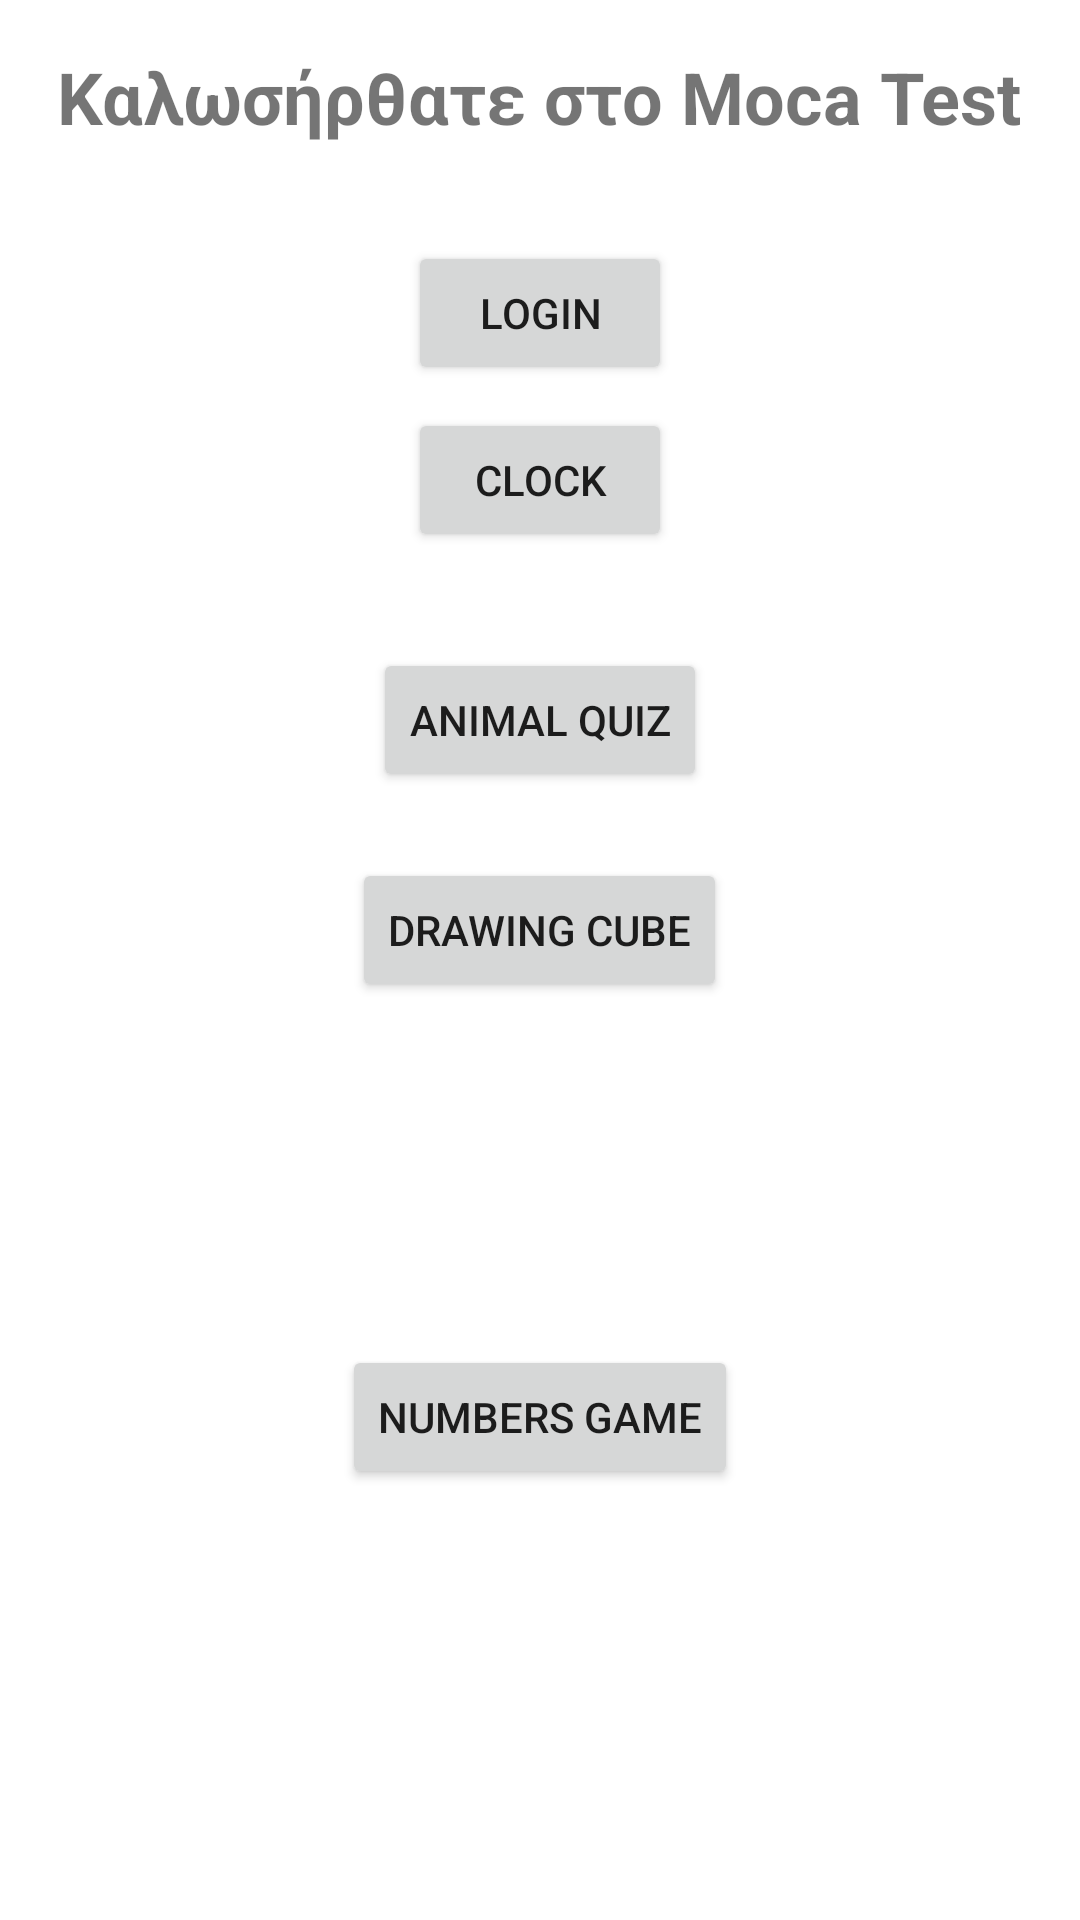

Reconstruct the res/layout file that produces this screen, plus the resources it refers to.
<!-- AndroidManifest.xml: application theme Theme.MocaTest -->
<!-- res/layout/activity_main.xml -->
<?xml version="1.0" encoding="utf-8"?>
<RelativeLayout xmlns:android="http://schemas.android.com/apk/res/android"
    android:layout_width="match_parent"
    android:layout_height="match_parent"
    android:padding="16dp">

    <TextView
        android:id="@+id/main_title"
        android:layout_width="wrap_content"
        android:layout_height="wrap_content"
        android:text="Καλωσήρθατε στο Moca Test"
        android:layout_centerHorizontal="true"
        android:textSize="24sp"
        android:textStyle="bold" />

    <Button
        android:id="@+id/login_button"
        android:layout_width="wrap_content"
        android:layout_height="wrap_content"
        android:layout_below="@id/main_title"
        android:layout_centerHorizontal="true"
        android:layout_marginTop="32dp"
        android:text="Login" />

    <Button
        android:id="@+id/button"
        android:layout_width="wrap_content"
        android:layout_height="wrap_content"
        android:layout_below="@id/login_button"
        android:layout_centerHorizontal="true"
        android:layout_marginTop="320dp"
        android:text="Numbers Game" />

    <Button
        android:id="@+id/button2"
        android:layout_width="wrap_content"
        android:layout_height="wrap_content"
        android:layout_centerHorizontal="true"
        android:layout_marginTop="120dp"
        android:text="Clock" />
    <Button
        android:id="@+id/button4"
        android:layout_width="wrap_content"
        android:layout_height="wrap_content"
        android:layout_centerHorizontal="true"
        android:layout_marginTop="270dp"
        android:text="Drawing Cube" />
    <Button
        android:id="@+id/button3"
        android:layout_width="wrap_content"
        android:layout_height="wrap_content"
        android:layout_centerHorizontal="true"
        android:layout_marginTop="200dp"
        android:text="Animal Quiz" />

</RelativeLayout>
<!-- resources referenced by this layout -->
<resources>
  <style name="Theme.MocaTest" parent="Theme.MaterialComponents.DayNight.DarkActionBar">
          
          <item name="colorPrimary">@color/purple_500</item>
          <item name="colorPrimaryVariant">@color/purple_700</item>
          <item name="colorOnPrimary">@color/white</item>
          
          <item name="colorSecondary">@color/teal_200</item>
          <item name="colorSecondaryVariant">@color/teal_700</item>
          <item name="colorOnSecondary">@color/black</item>
          
          <item name="android:statusBarColor">?attr/colorPrimaryVariant</item>
          
      </style>
  <!-- not gathered from this repository: default colours our renderer supplied (Android Studio template values) -->
  <color name="purple_500">#FF6200EE</color>
  <color name="purple_700">#FF3700B3</color>
  <color name="teal_200">#FF03DAC5</color>
  <color name="teal_700">#FF018786</color>
  <color name="black">#FF000000</color>
  <color name="white">#FFFFFFFF</color>
</resources>
